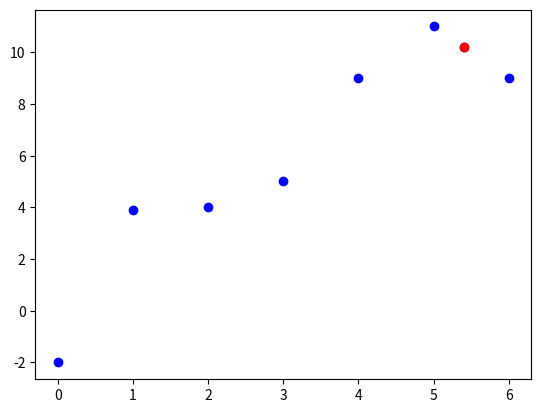

This chart was generated by the following Python code:
import numpy as np
import matplotlib.pyplot as plt


class Data:
    def __init__(self, x, y):
        self.x = x
        self.y = y
        self.xp = []
        self.yp = []


    def add_point(self, px):
        py = self.interpolate(self.x, self.y, px)

        self.x = np.append(self.x, px)
        self.x = np.sort(self.x)
        i = np.where(self.x == px)[0]
        self.y = np.insert(self.y, i, py)

        self.xp.append(px)
        self.yp.append(py)

    def get_data(self):
        return self.x, self.y, self.xp, self.yp


    @staticmethod
    def interpolate(arr, arr2, x_new):
        index = np.searchsorted(arr, x_new, side='left')
        x_left, x_right = arr[index - 1], arr[index]
        y_left, y_right = arr2[index - 1], arr2[index]

        k = (y_right - y_left) / (x_right - x_left)
        b = y_left - k * x_left
        y_new = k * x_new + b
        return y_new


class Point:
    def __init__(self, x):
        self.x = x

    def get_init(self):
        return self.x


x = np.array([0, 1, 2, 3, 4, 5, 6])
y = np.array([-2.0, 3.89, 4.033, 5.023, 9.0, 11.0, 9])
data = Data(x, y)
point = Point(5.4)


data.add_point(point.get_init())

plt.plot(data.get_data()[0], data.get_data()[1], "bo")
plt.plot(data.get_data()[2], data.get_data()[3], "ro")
plt.show()
